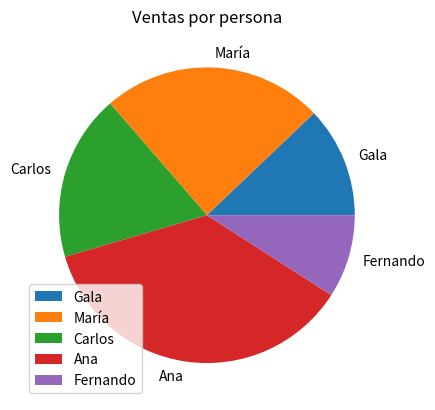

Generate this figure with matplotlib:
import pandas as pd
import matplotlib.pyplot as plt

datos = {
    "nombre": ["Gala", "María", "Carlos", "Ana", "Fernando"],
    "ventas": [100, 200, 150, 300, 75]
}

df = pd.DataFrame(datos)

df.plot(kind="pie", y="ventas", labels=df["nombre"], title="Ventas por persona")
plt.show()
